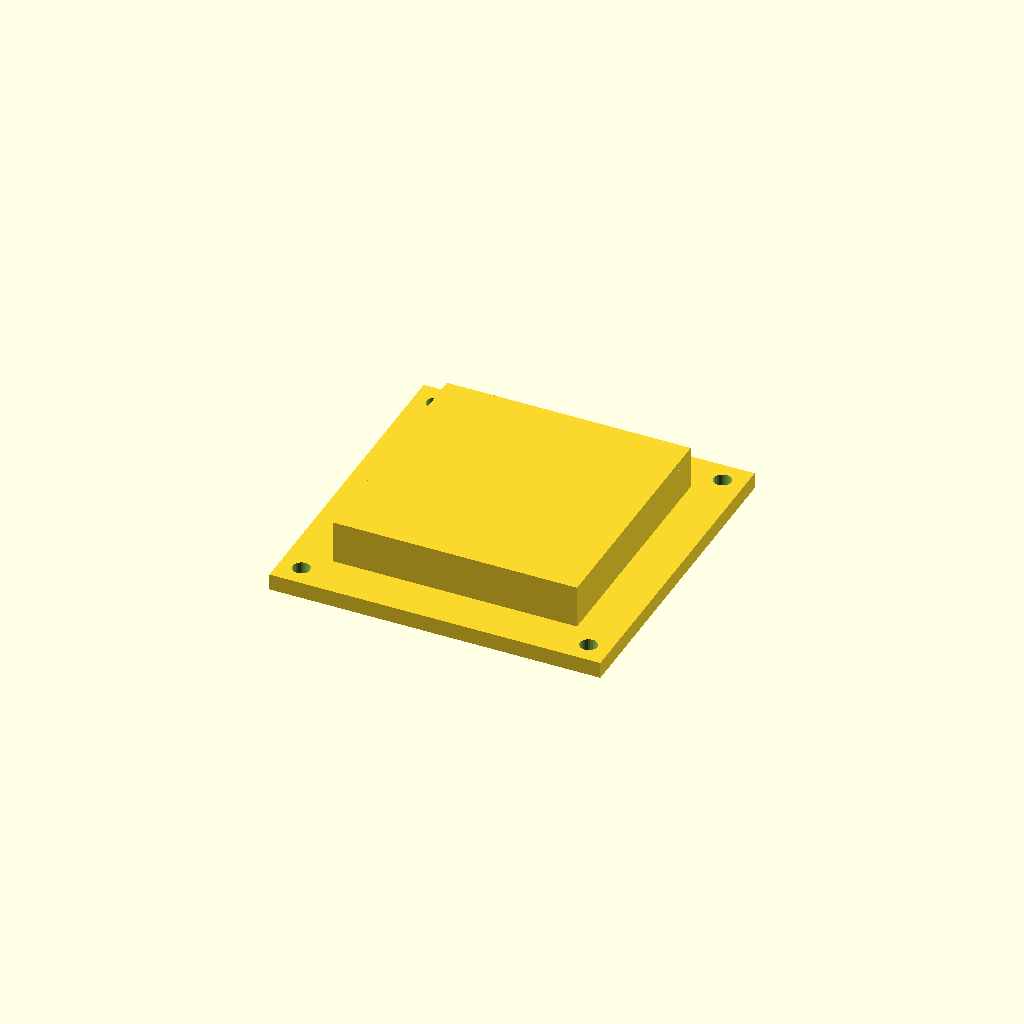
Cell 1: the model at its default parameters.
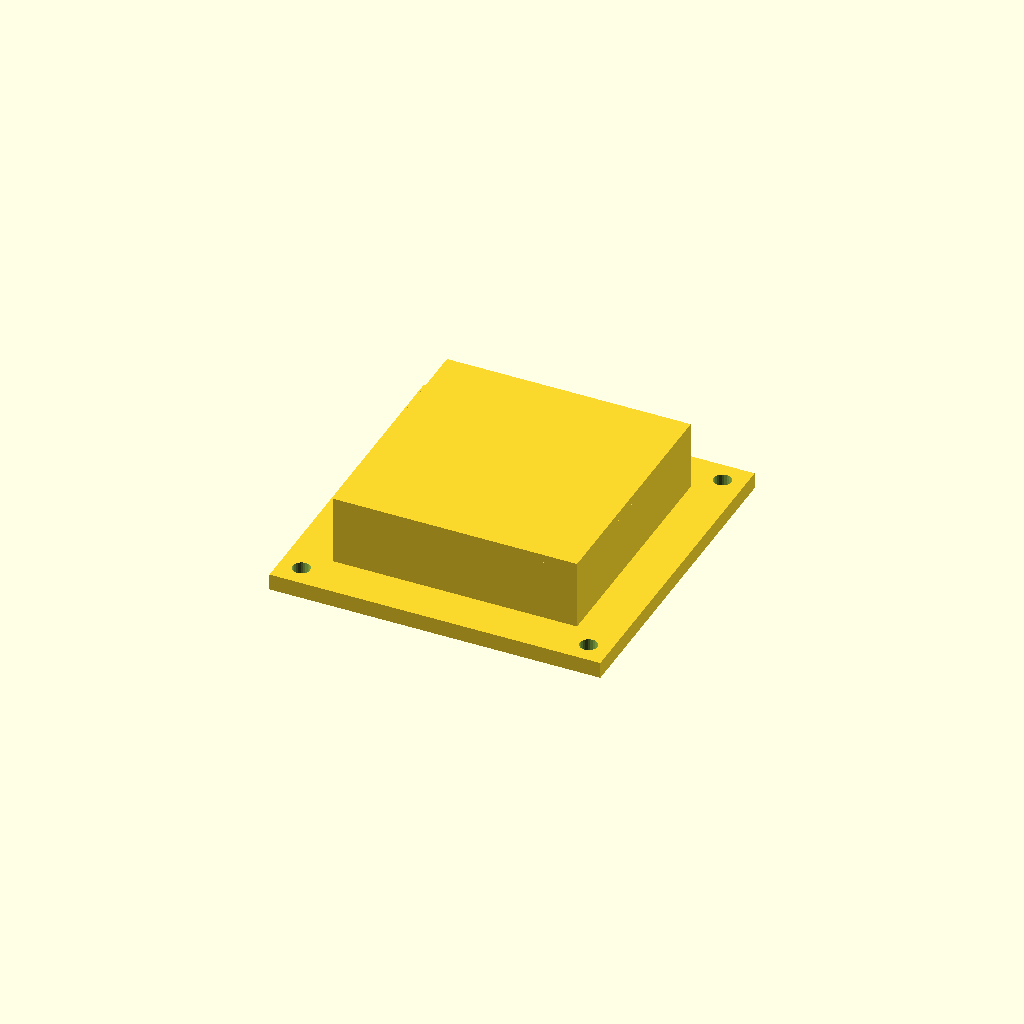
Cell 2: radar_window_standoff = 9.68 (everything else at default).
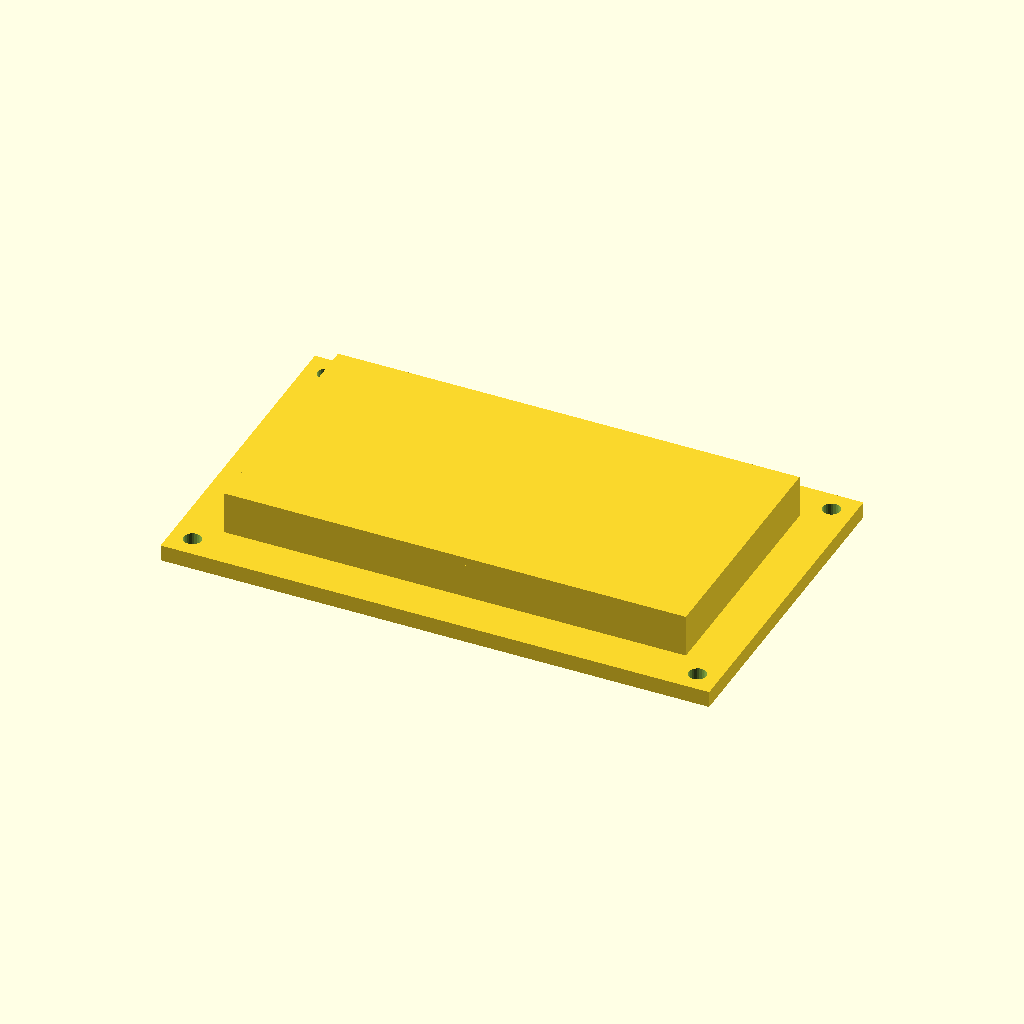
Cell 3 — radar_window_width set to 80, the other parameters unchanged.
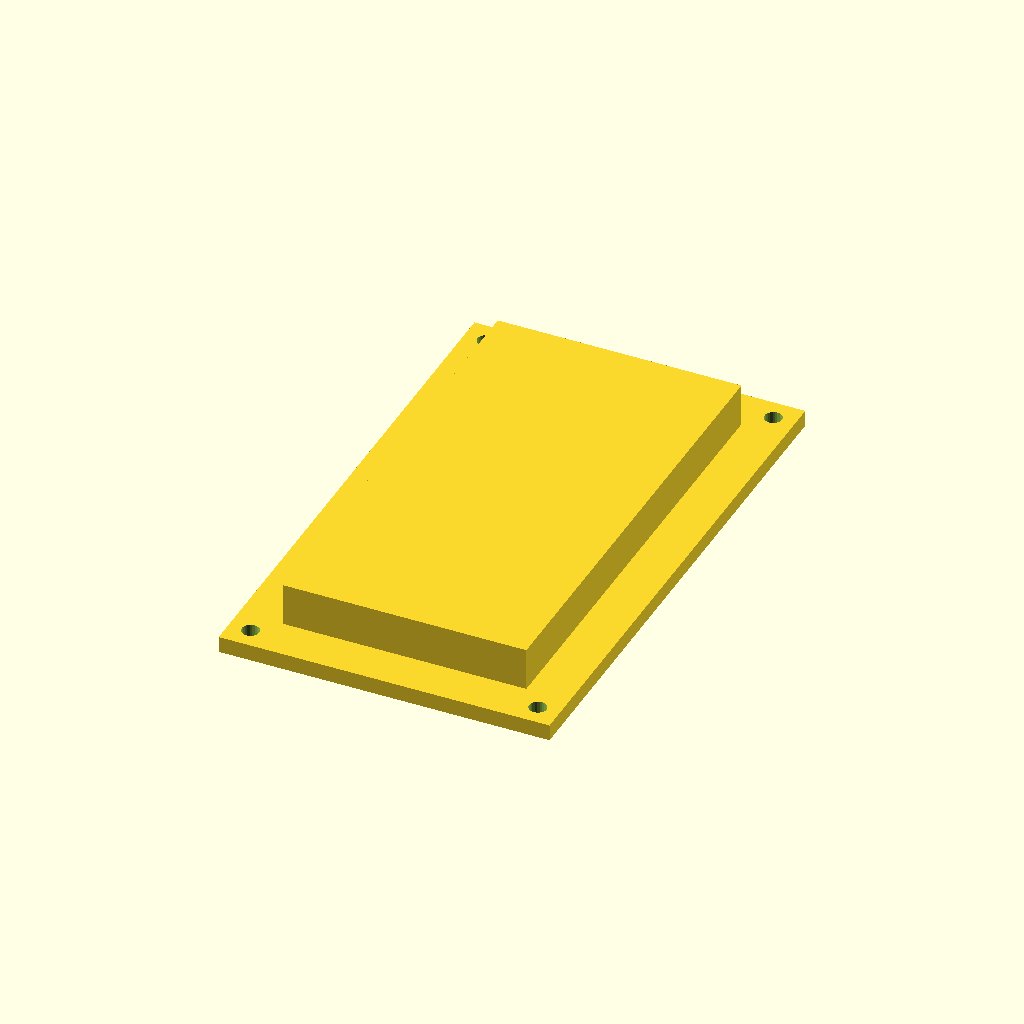
Cell 4: the same model with radar_window_height = 80.
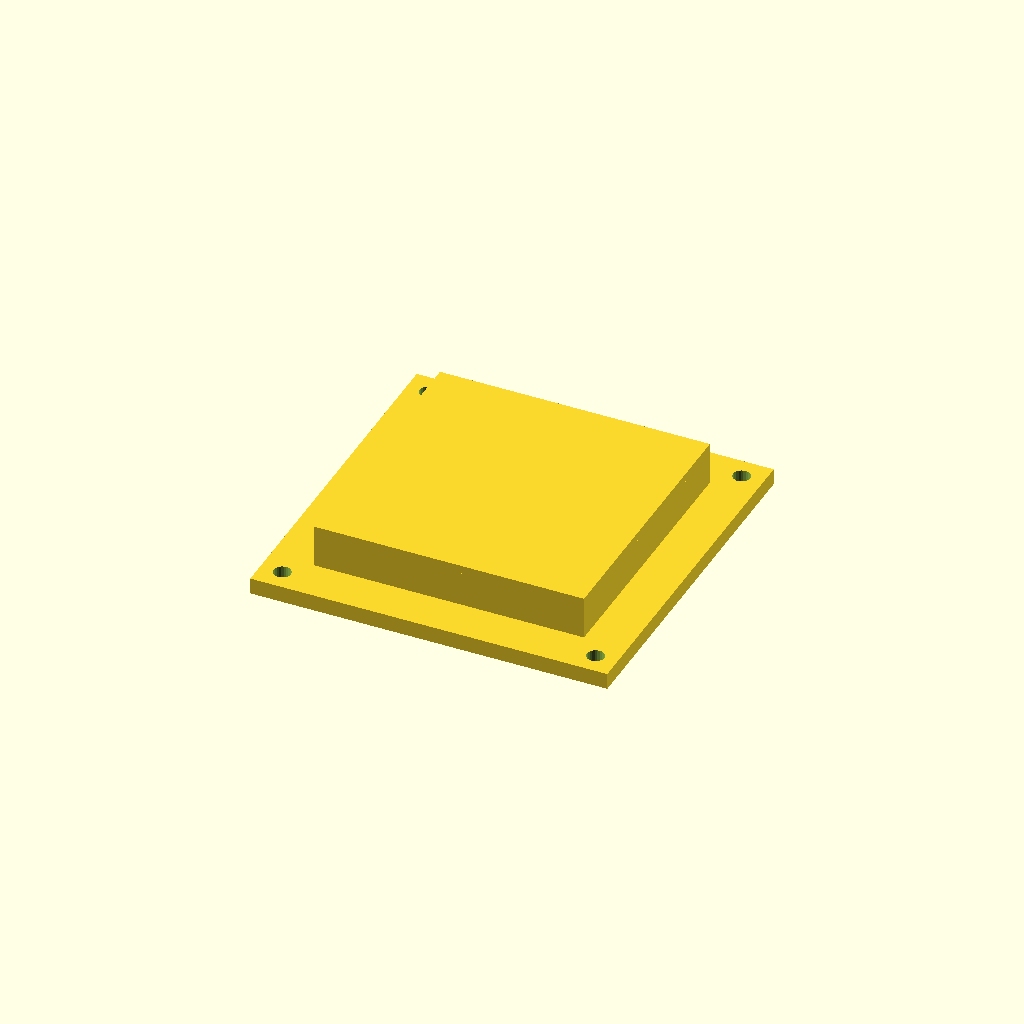
Cell 5: the same model with wall = 4.8.
One fixed orthographic camera (rotation 55°, 0°, 25°; colour scheme Cornfield) for every cell.
The OpenSCAD source (cad/iwr6843-rf-front/radar_front.scad):
// Interchangeable IWR6843 radar front: an RF window at a set standoff and an
// asymmetric hood. Parameter names match RadarFrontParams (radome.py); take
// the window thickness from `evaluate_iwr_clutter.py radome` for the material.
// All lengths in mm, angles in degrees.

radar_window_thickness = 1.52;
radar_window_standoff = 4.84;
radar_window_width = 40;
radar_window_height = 40;
hood_left_depth = 0;
hood_right_depth = 0;
hood_top_depth = 0;
hood_bottom_depth = 0;

wall = 2.4;
frame_depth = 3;
board_clearance = 1.5;
flange = 8;
screw_d = 3.2;

outer_w = radar_window_width + 2 * wall;
outer_h = radar_window_height + 2 * wall;
body_depth = radar_window_standoff + board_clearance + frame_depth;

// The window spans the whole front so it bonds to the walls; only its
// central radar_window_width x radar_window_height is in the radar's view.
module window() {
    translate([-outer_w / 2, -outer_h / 2, body_depth - 0.01])
        cube([outer_w, outer_h, radar_window_thickness + 0.01]);
}

module body() {
    difference() {
        translate([-outer_w / 2, -outer_h / 2, 0])
            cube([outer_w, outer_h, body_depth]);
        translate([-radar_window_width / 2, -radar_window_height / 2, -1])
            cube([radar_window_width, radar_window_height, body_depth + 2]);
    }
    difference() {
        translate([-outer_w / 2 - flange, -outer_h / 2 - flange, 0])
            cube([outer_w + 2 * flange, outer_h + 2 * flange, frame_depth]);
        translate([-outer_w / 2, -outer_h / 2, -1])
            cube([outer_w, outer_h, frame_depth + 2]);
        for (x = [-1, 1], y = [-1, 1])
            translate([x * (outer_w / 2 + flange / 2), y * (outer_h / 2 + flange / 2), -1])
                cylinder(d = screw_d, h = frame_depth + 2, $fn = 24);
    }
}

// One hood wall on each side with a depth; 0 leaves that side open.
module hood() {
    z0 = body_depth + radar_window_thickness - 0.01;
    if (hood_left_depth > 0)
        translate([-outer_w / 2, -outer_h / 2, z0]) cube([wall, outer_h, hood_left_depth]);
    if (hood_right_depth > 0)
        translate([outer_w / 2 - wall, -outer_h / 2, z0]) cube([wall, outer_h, hood_right_depth]);
    if (hood_top_depth > 0)
        translate([-outer_w / 2, outer_h / 2 - wall, z0]) cube([outer_w, wall, hood_top_depth]);
    if (hood_bottom_depth > 0)
        translate([-outer_w / 2, -outer_h / 2, z0]) cube([outer_w, wall, hood_bottom_depth]);
}

union() {
    body();
    window();
    hood();
}
Parameter table extracted from the source (name, type, default, range or options):
radar_window_thickness: number, default 1.52
radar_window_standoff: number, default 4.84
radar_window_width: number, default 40
radar_window_height: number, default 40
hood_left_depth: number, default 0
hood_right_depth: number, default 0
hood_top_depth: number, default 0
hood_bottom_depth: number, default 0
wall: number, default 2.4
frame_depth: number, default 3
board_clearance: number, default 1.5
flange: number, default 8
screw_d: number, default 3.2
